5-way image classification set "Images class" from GitHub (albertoranz/Final-Project-DA); label vocabulary: animals, exterior urban, human, interior domestic, natural soundscapes and water.

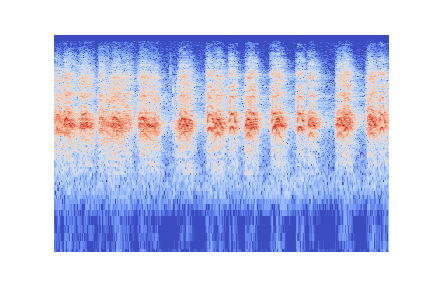
Label: animals

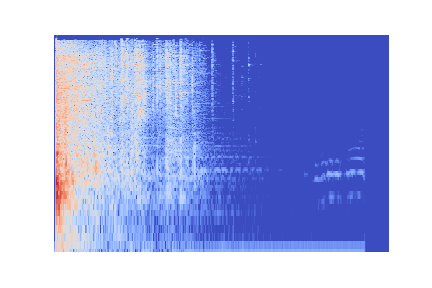
Label: interior domestic

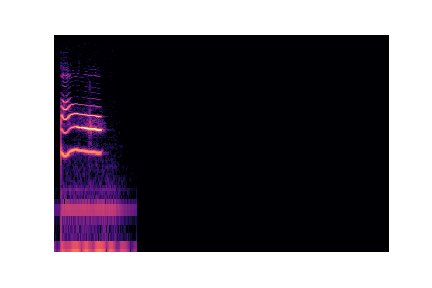
Label: animals

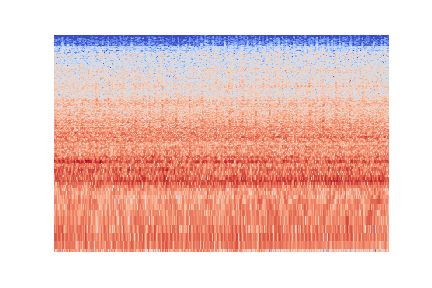
Label: exterior urban

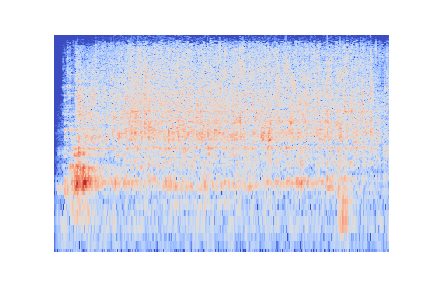
Label: natural soundscapes and water

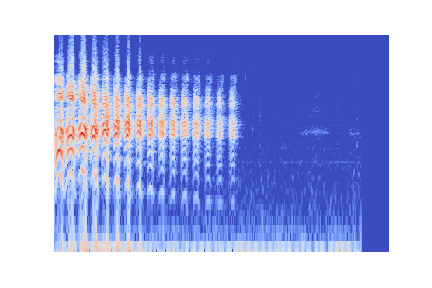
Label: human
